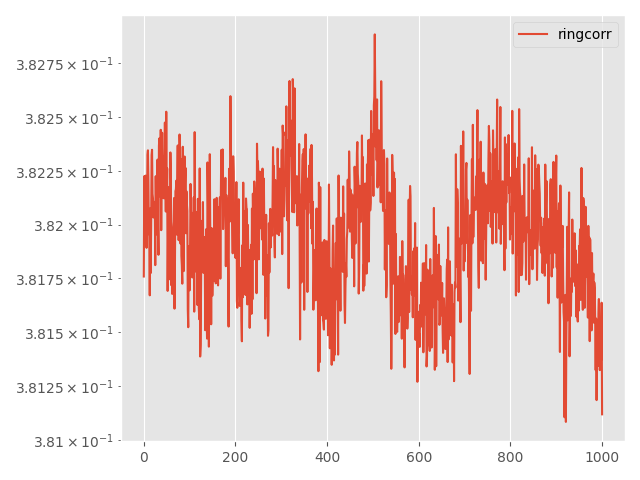

Source data for this figure (header and first rows):
Step, topology, method, lr, clip, momentum, sigma, sigma-cor, epsilon, loss
0, ring, corr, 0.05, 1e-05, 0.0, 0.002327, 1e-07, 3, 0.3818
5, ring, corr, 0.05, 1e-05, 0.0, 0.002327, 1e-07, 3, 0.3822
10, ring, corr, 0.05, 1e-05, 0.0, 0.002327, 1e-07, 3, 0.382
15, ring, corr, 0.05, 1e-05, 0.0, 0.002327, 1e-07, 3, 0.3819
20, ring, corr, 0.05, 1e-05, 0.0, 0.002327, 1e-07, 3, 0.3822
25, ring, corr, 0.05, 1e-05, 0.0, 0.002327, 1e-07, 3, 0.382
30, ring, corr, 0.05, 1e-05, 0.0, 0.002327, 1e-07, 3, 0.3819
35, ring, corr, 0.05, 1e-05, 0.0, 0.002327, 1e-07, 3, 0.3821
40, ring, corr, 0.05, 1e-05, 0.0, 0.002327, 1e-07, 3, 0.3823
45, ring, corr, 0.05, 1e-05, 0.0, 0.002327, 1e-07, 3, 0.3823
50, ring, corr, 0.05, 1e-05, 0.0, 0.002327, 1e-07, 3, 0.3822
55, ring, corr, 0.05, 1e-05, 0.0, 0.002327, 1e-07, 3, 0.382
60, ring, corr, 0.05, 1e-05, 0.0, 0.002327, 1e-07, 3, 0.3819
65, ring, corr, 0.05, 1e-05, 0.0, 0.002327, 1e-07, 3, 0.3817
70, ring, corr, 0.05, 1e-05, 0.0, 0.002327, 1e-07, 3, 0.3821
75, ring, corr, 0.05, 1e-05, 0.0, 0.002327, 1e-07, 3, 0.3818
80, ring, corr, 0.05, 1e-05, 0.0, 0.002327, 1e-07, 3, 0.382
85, ring, corr, 0.05, 1e-05, 0.0, 0.002327, 1e-07, 3, 0.3823
90, ring, corr, 0.05, 1e-05, 0.0, 0.002327, 1e-07, 3, 0.3823
95, ring, corr, 0.05, 1e-05, 0.0, 0.002327, 1e-07, 3, 0.3821
100, ring, corr, 0.05, 1e-05, 0.0, 0.002327, 1e-07, 3, 0.3821
105, ring, corr, 0.05, 1e-05, 0.0, 0.002327, 1e-07, 3, 0.382
110, ring, corr, 0.05, 1e-05, 0.0, 0.002327, 1e-07, 3, 0.3821
115, ring, corr, 0.05, 1e-05, 0.0, 0.002327, 1e-07, 3, 0.3821
120, ring, corr, 0.05, 1e-05, 0.0, 0.002327, 1e-07, 3, 0.3821
125, ring, corr, 0.05, 1e-05, 0.0, 0.002327, 1e-07, 3, 0.3818
130, ring, corr, 0.05, 1e-05, 0.0, 0.002327, 1e-07, 3, 0.3822
135, ring, corr, 0.05, 1e-05, 0.0, 0.002327, 1e-07, 3, 0.382
140, ring, corr, 0.05, 1e-05, 0.0, 0.002327, 1e-07, 3, 0.382
145, ring, corr, 0.05, 1e-05, 0.0, 0.002327, 1e-07, 3, 0.3822
150, ring, corr, 0.05, 1e-05, 0.0, 0.002327, 1e-07, 3, 0.3823
155, ring, corr, 0.05, 1e-05, 0.0, 0.002327, 1e-07, 3, 0.382
160, ring, corr, 0.05, 1e-05, 0.0, 0.002327, 1e-07, 3, 0.3819
165, ring, corr, 0.05, 1e-05, 0.0, 0.002327, 1e-07, 3, 0.3824
170, ring, corr, 0.05, 1e-05, 0.0, 0.002327, 1e-07, 3, 0.3824
175, ring, corr, 0.05, 1e-05, 0.0, 0.002327, 1e-07, 3, 0.3821
180, ring, corr, 0.05, 1e-05, 0.0, 0.002327, 1e-07, 3, 0.3823
185, ring, corr, 0.05, 1e-05, 0.0, 0.002327, 1e-07, 3, 0.3824
190, ring, corr, 0.05, 1e-05, 0.0, 0.002327, 1e-07, 3, 0.382
195, ring, corr, 0.05, 1e-05, 0.0, 0.002327, 1e-07, 3, 0.3822
200, ring, corr, 0.05, 1e-05, 0.0, 0.002327, 1e-07, 3, 0.3824
205, ring, corr, 0.05, 1e-05, 0.0, 0.002327, 1e-07, 3, 0.3823
210, ring, corr, 0.05, 1e-05, 0.0, 0.002327, 1e-07, 3, 0.3821
215, ring, corr, 0.05, 1e-05, 0.0, 0.002327, 1e-07, 3, 0.3823
220, ring, corr, 0.05, 1e-05, 0.0, 0.002327, 1e-07, 3, 0.3821
225, ring, corr, 0.05, 1e-05, 0.0, 0.002327, 1e-07, 3, 0.3823
230, ring, corr, 0.05, 1e-05, 0.0, 0.002327, 1e-07, 3, 0.3825
235, ring, corr, 0.05, 1e-05, 0.0, 0.002327, 1e-07, 3, 0.3823
240, ring, corr, 0.05, 1e-05, 0.0, 0.002327, 1e-07, 3, 0.3821
245, ring, corr, 0.05, 1e-05, 0.0, 0.002327, 1e-07, 3, 0.3825
250, ring, corr, 0.05, 1e-05, 0.0, 0.002327, 1e-07, 3, 0.3821
255, ring, corr, 0.05, 1e-05, 0.0, 0.002327, 1e-07, 3, 0.3823
260, ring, corr, 0.05, 1e-05, 0.0, 0.002327, 1e-07, 3, 0.3817
265, ring, corr, 0.05, 1e-05, 0.0, 0.002327, 1e-07, 3, 0.382
270, ring, corr, 0.05, 1e-05, 0.0, 0.002327, 1e-07, 3, 0.3819
275, ring, corr, 0.05, 1e-05, 0.0, 0.002327, 1e-07, 3, 0.3822
280, ring, corr, 0.05, 1e-05, 0.0, 0.002327, 1e-07, 3, 0.3821
285, ring, corr, 0.05, 1e-05, 0.0, 0.002327, 1e-07, 3, 0.3817
290, ring, corr, 0.05, 1e-05, 0.0, 0.002327, 1e-07, 3, 0.3823
295, ring, corr, 0.05, 1e-05, 0.0, 0.002327, 1e-07, 3, 0.3822
... 941 more rows
